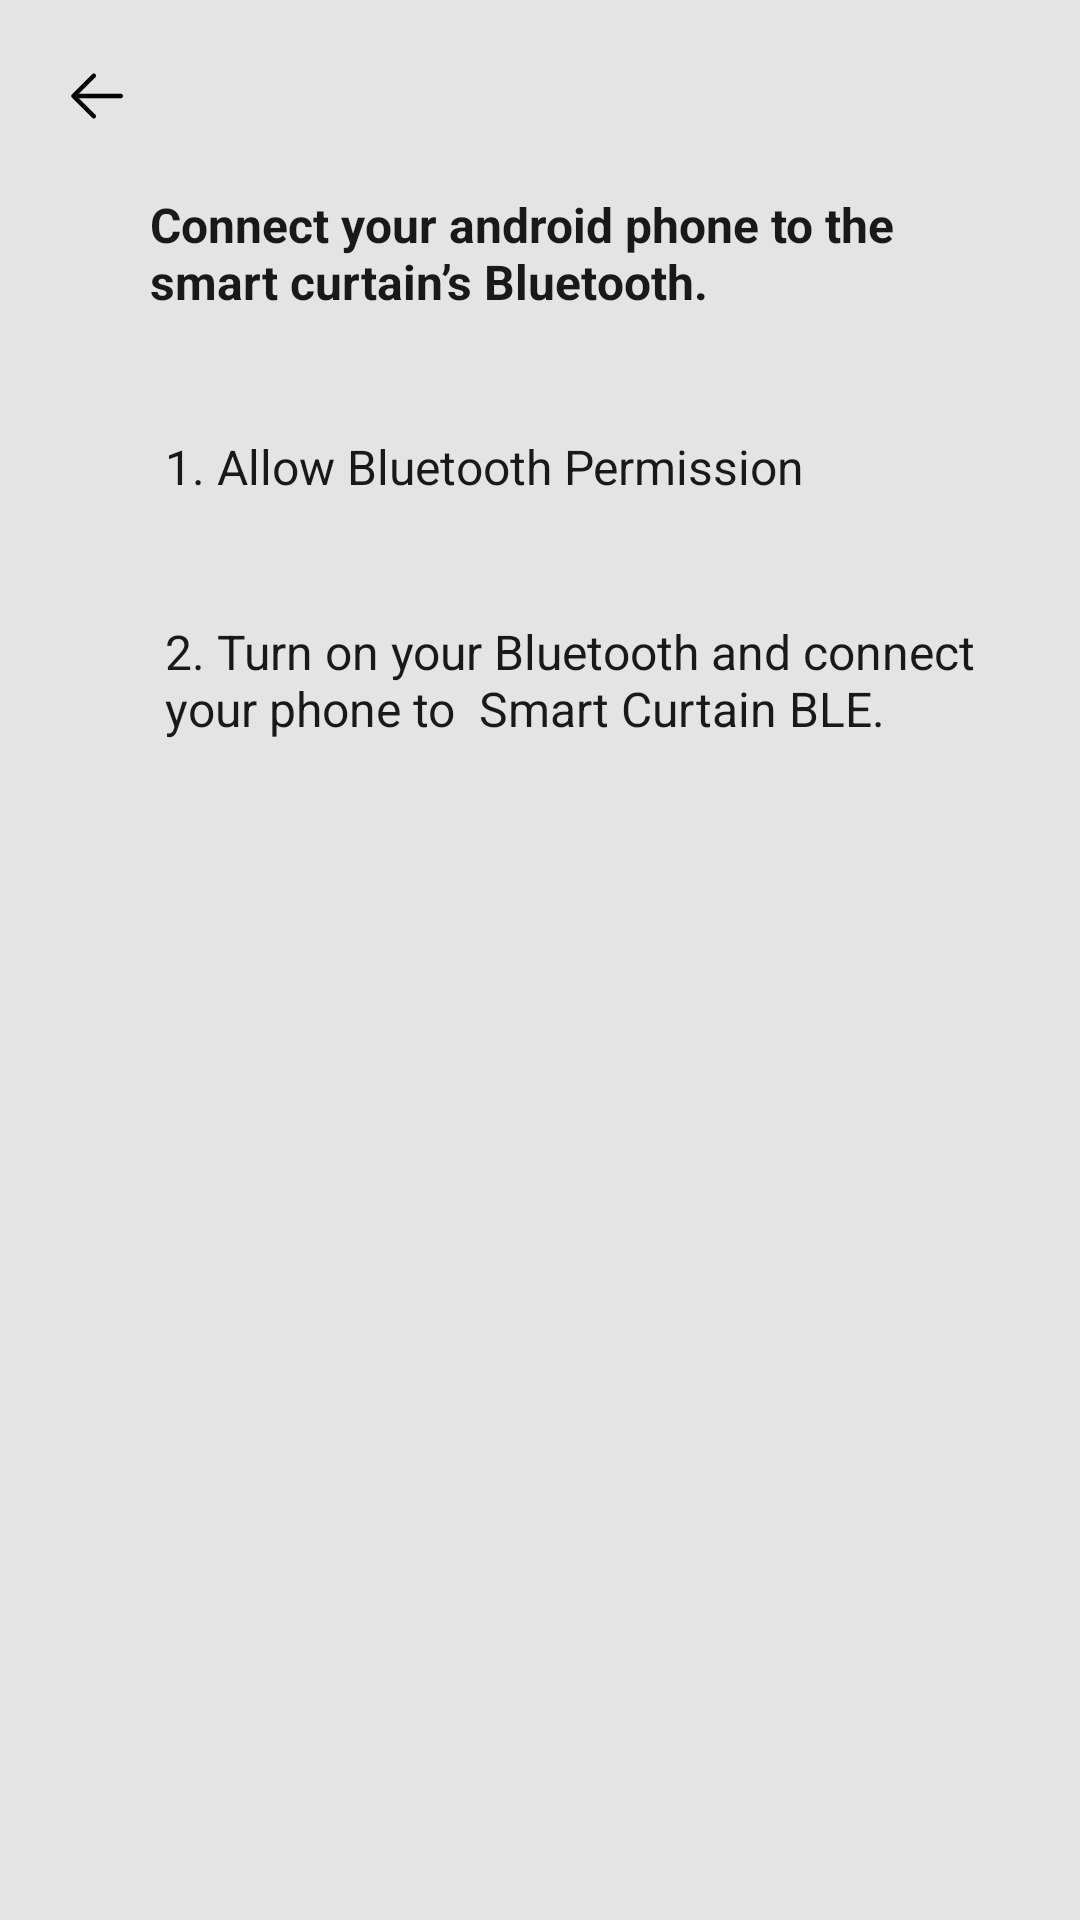

Layout XML and referenced resources for this Android screen:
<!-- AndroidManifest.xml: activity theme Theme.Design.NoActionBar -->
<!-- res/layout/activity_connect_bluetooth.xml -->
<?xml version="1.0" encoding="utf-8"?>
<LinearLayout xmlns:android="http://schemas.android.com/apk/res/android"
    xmlns:app="http://schemas.android.com/apk/res-auto"
    xmlns:tools="http://schemas.android.com/tools"
    android:layout_width="match_parent"
    android:layout_height="match_parent"
    tools:context=".ConnectWifiActivity"
    android:padding="20dp"
    android:orientation="vertical"
    android:background="@color/background_color">

    <ImageView
        android:id="@+id/btn_back"
        android:layout_width="wrap_content"
        android:layout_height="wrap_content"
        android:src="@drawable/back_icon" />

    <TextView
        android:layout_width="wrap_content"
        android:layout_height="wrap_content"
        android:layout_marginLeft="30dp"
        android:layout_marginTop="20dp"
        android:text="Connect your android phone to the smart curtain’s Bluetooth."
        android:textColor="@color/black"
        android:textSize="16sp"
        android:textStyle="bold"
        />

    <TextView
        android:layout_width="wrap_content"
        android:layout_height="wrap_content"
        android:layout_marginLeft="35dp"
        android:layout_marginTop="40dp"
        android:textColor="@color/black"
        android:textSize="16sp"
        android:text="1. Allow Bluetooth Permission"/>

    <TextView
        android:layout_width="wrap_content"
        android:layout_height="wrap_content"
        android:layout_marginLeft="35dp"
        android:layout_marginTop="40dp"
        android:textColor="@color/black"
        android:textSize="16sp"
        android:text="2. Turn on your Bluetooth and connect your phone to  Smart Curtain BLE."/>


    <Button
        android:id="@+id/btnConnectBluetooth"
        android:layout_width="match_parent"
        android:layout_height="wrap_content"
        android:layout_marginLeft="100dp"
        android:layout_marginTop="400dp"
        android:layout_marginRight="100dp"
        android:background="@drawable/button_round_corners"
        android:text="Connect"
        android:textColor="#FAF4F4"
        android:textSize="16sp" />

</LinearLayout>
<!-- resources referenced by this layout -->
<resources>
  <color name="background_color">#E4E4E4</color>
  <color name="black">#191919</color>
  <!-- drawable back_icon (drawable) -->
  <vector xmlns:android="http://schemas.android.com/apk/res/android"
      android:width="24dp"
      android:height="24dp"
      android:viewportWidth="24"
      android:viewportHeight="24">
    <path
        android:pathData="M5.25,11.25H20.25C20.449,11.25 20.64,11.329 20.78,11.47C20.921,11.61 21,11.801 21,12C21,12.199 20.921,12.39 20.78,12.53C20.64,12.671 20.449,12.75 20.25,12.75H5.25C5.051,12.75 4.86,12.671 4.72,12.53C4.579,12.39 4.5,12.199 4.5,12C4.5,11.801 4.579,11.61 4.72,11.47C4.86,11.329 5.051,11.25 5.25,11.25Z"
        android:fillColor="#000000"/>
    <path
        android:pathData="M5.561,12L11.781,18.219C11.922,18.36 12.001,18.551 12.001,18.75C12.001,18.949 11.922,19.14 11.781,19.281C11.64,19.422 11.449,19.501 11.25,19.501C11.051,19.501 10.86,19.422 10.719,19.281L3.969,12.531C3.899,12.461 3.844,12.378 3.806,12.287C3.768,12.196 3.749,12.099 3.749,12C3.749,11.901 3.768,11.804 3.806,11.712C3.844,11.621 3.899,11.539 3.969,11.469L10.719,4.719C10.86,4.578 11.051,4.499 11.25,4.499C11.449,4.499 11.64,4.578 11.781,4.719C11.922,4.86 12.001,5.051 12.001,5.25C12.001,5.449 11.922,5.64 11.781,5.781L5.561,12Z"
        android:fillColor="#000000"/>
  </vector>
  <!-- drawable button_round_corners (drawable) -->
  <?xml version="1.0" encoding="utf-8"?>
  <shape xmlns:android="http://schemas.android.com/apk/res/android">
      <solid android:color="#FF2424"></solid>
      <corners android:radius="30dp" />
  </shape>
</resources>
